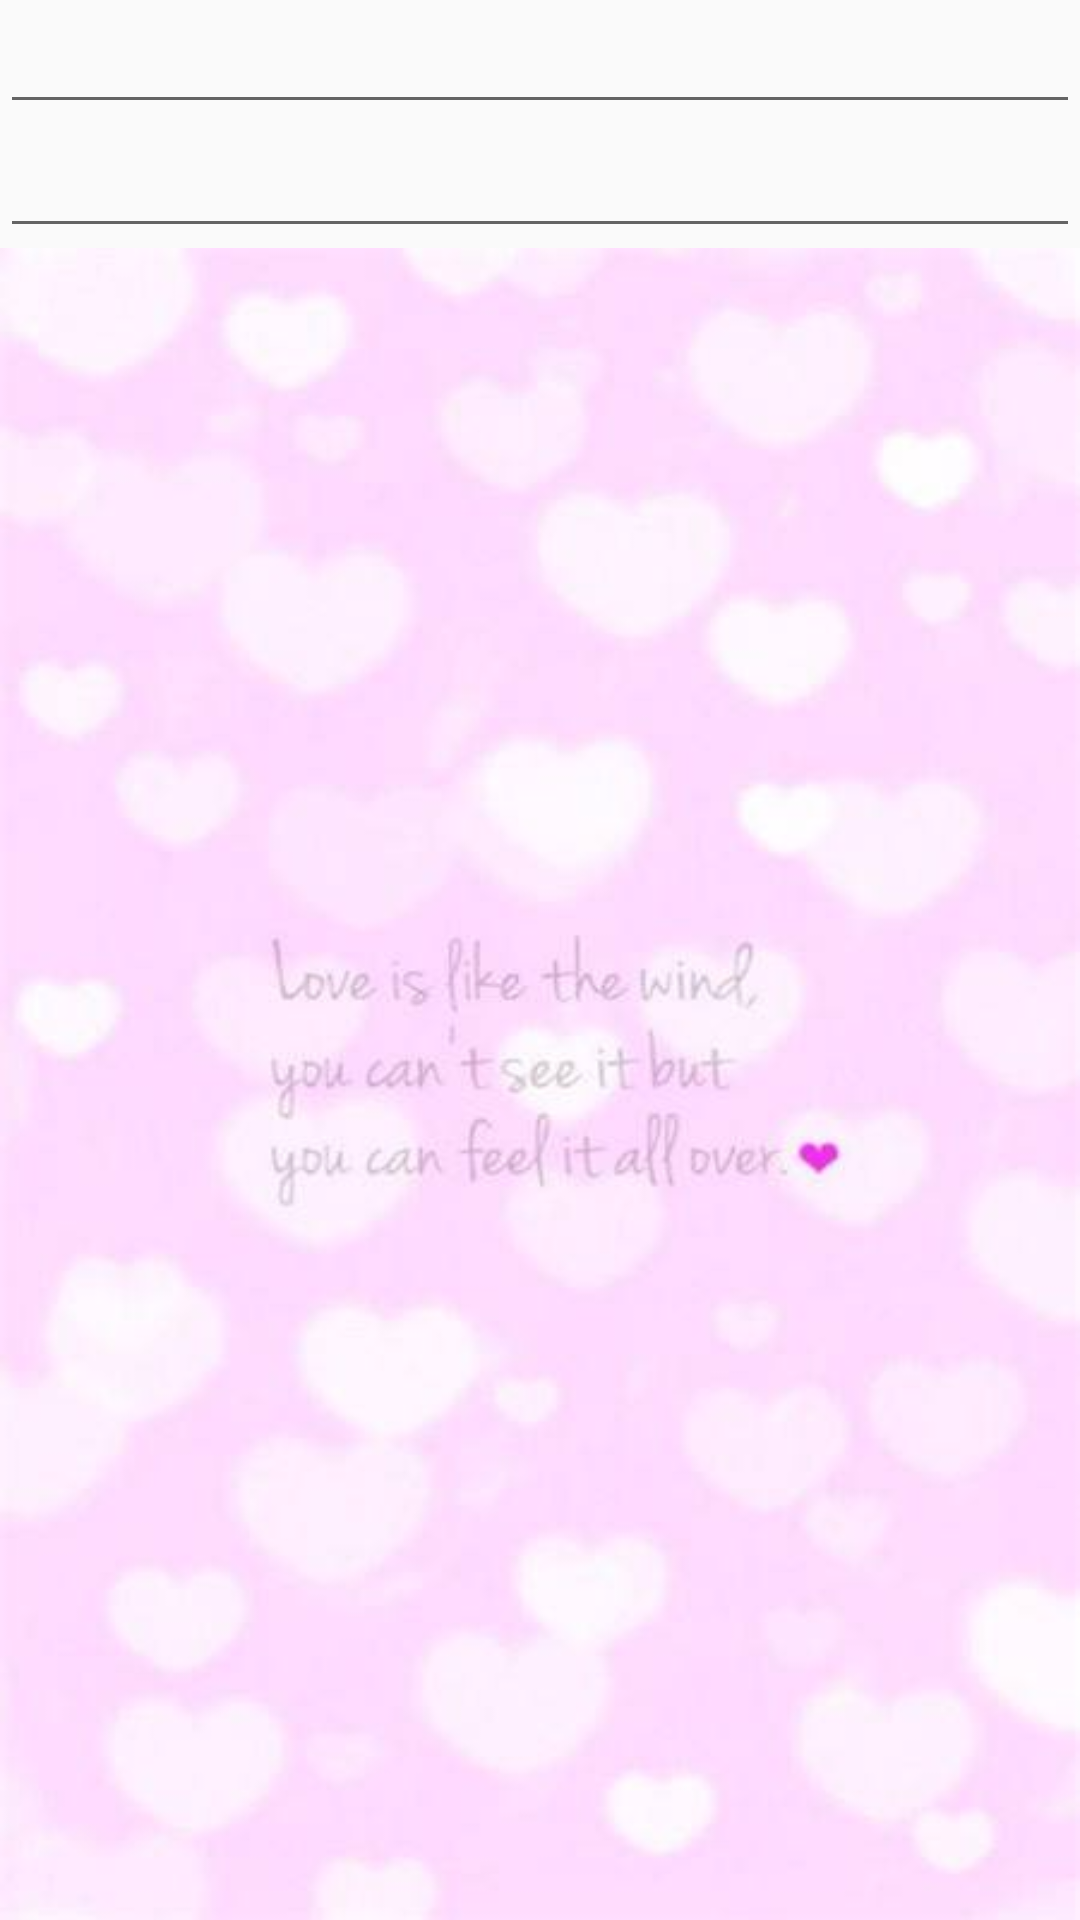

This screen was rendered from an Android layout file. Write that file and the resources it references.
<!-- AndroidManifest.xml: application theme AppTheme -->
<!-- res/layout/lookover.xml -->
<?xml version="1.0" encoding="utf-8"?>
<LinearLayout xmlns:android="http://schemas.android.com/apk/res/android"
    android:orientation="vertical"
    android:layout_width="match_parent"
    android:layout_height="match_parent"
    >
    <EditText
        android:id="@+id/noteName2"
        android:layout_width="match_parent"
        android:layout_height="wrap_content"
        android:editable="false"
        android:textColor="#ff0000"
        />
    <EditText
        android:id="@+id/noteTime2"
        android:layout_width="match_parent"
        android:layout_height="wrap_content"
        android:editable="false"
        android:textColor="#0000ff"
        />
    <EditText
        android:id="@+id/noteMain2"
        android:layout_width="match_parent"
        android:layout_height="match_parent"
        android:gravity="top"
        android:editable="false"
        android:textColor="#ff0000"
        android:background="@drawable/background"
        />
</LinearLayout>
<!-- resources referenced by this layout -->
<resources>
  <!-- drawable background: jpg bitmap (drawable, 13435 bytes) -->
  <style name="AppTheme" parent="Theme.AppCompat.Light.NoActionBar">
          
          <item name="colorPrimary">@color/colorAccent</item>
          <item name="colorPrimaryDark">@color/colorBlack</item>
          <item name="colorAccent">@color/colorAccent</item>
      </style>
  <color name="colorAccent">#FF4081</color>
  <color name="colorBlack">#000000</color>
</resources>
